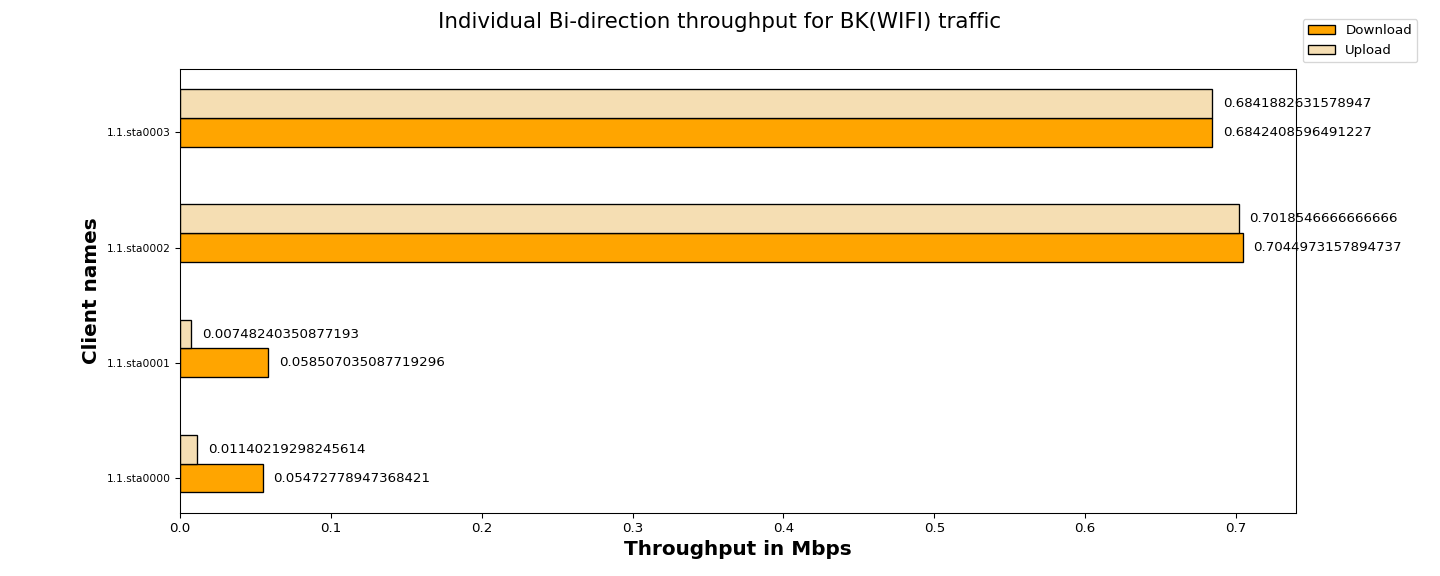

Data behind this chart, as committed beside it:
Client names, Download, Upload
1.1.sta0000, 0.05, 0.01
1.1.sta0001, 0.06, 0.01
1.1.sta0002, 0.70, 0.70
1.1.sta0003, 0.68, 0.68
